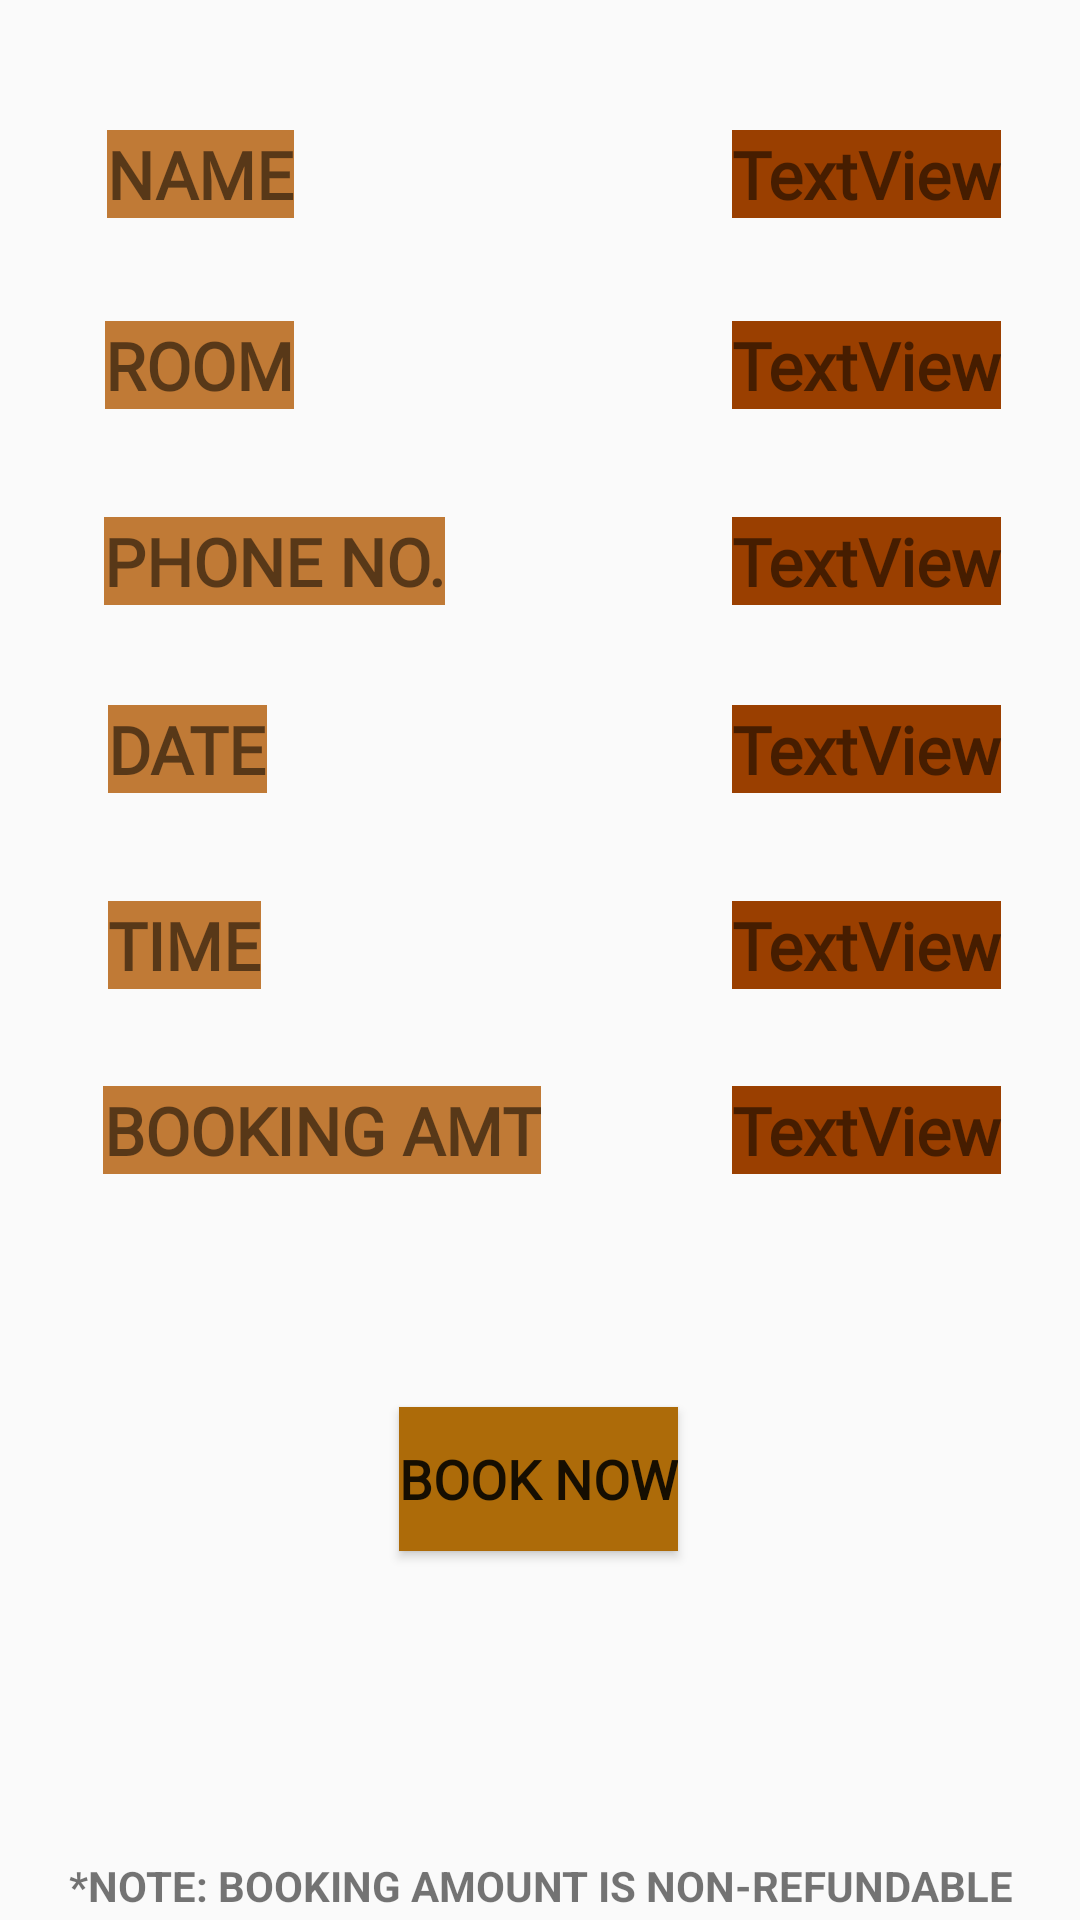

Layout XML and referenced resources for this Android screen:
<!-- AndroidManifest.xml: application theme Theme.Foodzy -->
<!-- res/layout/activity_user_details.xml -->
<?xml version="1.0" encoding="utf-8"?>
<androidx.constraintlayout.widget.ConstraintLayout xmlns:android="http://schemas.android.com/apk/res/android"
    xmlns:app="http://schemas.android.com/apk/res-auto"
    xmlns:tools="http://schemas.android.com/tools"
    android:layout_width="match_parent"
    android:layout_height="match_parent"
    android:background="@drawable/diwagoa_staylist_familysuite_portrait_jpg"
    tools:context=".LodgingUserDetails">

    <TextView
        android:id="@+id/textView4"
        android:layout_width="wrap_content"
        android:layout_height="wrap_content"
        android:background="#C07A36"
        android:fontFamily="@font/trade_winds"
        android:text="NAME"
        android:textAlignment="center"
        android:textSize="22sp"
        android:textStyle="bold"
        app:layout_constraintBottom_toBottomOf="parent"
        app:layout_constraintEnd_toEndOf="parent"
        app:layout_constraintHorizontal_bias="0.12"
        app:layout_constraintStart_toStartOf="parent"
        app:layout_constraintTop_toTopOf="parent"
        app:layout_constraintVertical_bias="0.071" />

    <TextView
        android:id="@+id/textView13"
        android:layout_width="wrap_content"
        android:layout_height="wrap_content"
        android:background="#C07A36"
        android:fontFamily="@font/trade_winds"
        android:text="TIME"
        android:textAlignment="center"
        android:textSize="22sp"
        android:textStyle="bold"
        app:layout_constraintBottom_toBottomOf="parent"
        app:layout_constraintEnd_toEndOf="parent"
        app:layout_constraintHorizontal_bias="0.116"
        app:layout_constraintStart_toStartOf="parent"
        app:layout_constraintTop_toTopOf="parent"
        app:layout_constraintVertical_bias="0.492" />

    <TextView
        android:id="@+id/textView11"
        android:layout_width="wrap_content"
        android:layout_height="wrap_content"
        android:background="#C07A36"
        android:fontFamily="@font/trade_winds"
        android:text="DATE"
        android:textAlignment="center"
        android:textSize="22sp"
        android:textStyle="bold"
        app:layout_constraintBottom_toBottomOf="parent"
        app:layout_constraintEnd_toEndOf="parent"
        app:layout_constraintHorizontal_bias="0.117"
        app:layout_constraintStart_toStartOf="parent"
        app:layout_constraintTop_toTopOf="parent"
        app:layout_constraintVertical_bias="0.385" />

    <TextView
        android:id="@+id/textView9"
        android:layout_width="wrap_content"
        android:layout_height="wrap_content"
        android:background="#C07A36"
        android:fontFamily="@font/trade_winds"
        android:text="PHONE NO."
        android:textAlignment="center"
        android:textSize="22sp"
        android:textStyle="bold"
        app:layout_constraintBottom_toBottomOf="parent"
        app:layout_constraintEnd_toEndOf="parent"
        app:layout_constraintHorizontal_bias="0.141"
        app:layout_constraintStart_toStartOf="parent"
        app:layout_constraintTop_toTopOf="parent"
        app:layout_constraintVertical_bias="0.282" />

    <TextView
        android:id="@+id/textView15"
        android:layout_width="wrap_content"
        android:layout_height="wrap_content"
        android:background="#C07A36"
        android:fontFamily="@font/trade_winds"
        android:text="BOOKING AMT"
        android:textAlignment="center"
        android:textSize="22sp"
        android:textStyle="bold"
        app:layout_constraintBottom_toBottomOf="parent"
        app:layout_constraintEnd_toEndOf="parent"
        app:layout_constraintHorizontal_bias="0.16"
        app:layout_constraintStart_toStartOf="parent"
        app:layout_constraintTop_toTopOf="parent"
        app:layout_constraintVertical_bias="0.593" />

    <TextView
        android:id="@+id/textView5"
        android:layout_width="wrap_content"
        android:layout_height="wrap_content"
        android:background="#C07A36"
        android:fontFamily="@font/trade_winds"
        android:text="ROOM"
        android:textAlignment="center"
        android:textSize="22sp"
        android:textStyle="bold"
        app:layout_constraintBottom_toBottomOf="parent"
        app:layout_constraintEnd_toEndOf="parent"
        app:layout_constraintHorizontal_bias="0.118"
        app:layout_constraintStart_toStartOf="parent"
        app:layout_constraintTop_toTopOf="parent"
        app:layout_constraintVertical_bias="0.175" />

    <TextView
        android:id="@+id/textView7"
        android:layout_width="wrap_content"
        android:layout_height="wrap_content"
        android:background="#9A3F00"
        android:fontFamily="@font/trade_winds"
        android:text="TextView"
        android:textAlignment="center"
        android:textSize="22sp"
        android:textStyle="bold"
        app:layout_constraintBottom_toBottomOf="parent"
        app:layout_constraintEnd_toEndOf="parent"
        app:layout_constraintHorizontal_bias="0.902"
        app:layout_constraintStart_toStartOf="parent"
        app:layout_constraintTop_toTopOf="parent"
        app:layout_constraintVertical_bias="0.071" />

    <TextView
        android:id="@+id/textView12"
        android:layout_width="wrap_content"
        android:layout_height="wrap_content"
        android:background="#9A3F00"
        android:fontFamily="@font/trade_winds"
        android:text="TextView"
        android:textAlignment="center"
        android:textSize="22sp"
        android:textStyle="bold"
        app:layout_constraintBottom_toBottomOf="parent"
        app:layout_constraintEnd_toEndOf="parent"
        app:layout_constraintHorizontal_bias="0.902"
        app:layout_constraintStart_toStartOf="parent"
        app:layout_constraintTop_toTopOf="parent"
        app:layout_constraintVertical_bias="0.492" />

    <TextView
        android:id="@+id/textView6"
        android:layout_width="wrap_content"
        android:layout_height="wrap_content"
        android:background="#9A3F00"
        android:fontFamily="@font/trade_winds"
        android:text="TextView"
        android:textAlignment="center"
        android:textSize="22sp"
        android:textStyle="bold"
        app:layout_constraintBottom_toBottomOf="parent"
        app:layout_constraintEnd_toEndOf="parent"
        app:layout_constraintHorizontal_bias="0.902"
        app:layout_constraintStart_toStartOf="parent"
        app:layout_constraintTop_toTopOf="parent"
        app:layout_constraintVertical_bias="0.175" />

    <TextView
        android:id="@+id/textView10"
        android:layout_width="wrap_content"
        android:layout_height="wrap_content"
        android:background="#9A3F00"
        android:fontFamily="@font/trade_winds"
        android:text="TextView"
        android:textAlignment="center"
        android:textSize="22sp"
        android:textStyle="bold"
        app:layout_constraintBottom_toBottomOf="parent"
        app:layout_constraintEnd_toEndOf="parent"
        app:layout_constraintHorizontal_bias="0.902"
        app:layout_constraintStart_toStartOf="parent"
        app:layout_constraintTop_toTopOf="parent"
        app:layout_constraintVertical_bias="0.282" />

    <TextView
        android:id="@+id/textView8"
        android:layout_width="wrap_content"
        android:layout_height="wrap_content"
        android:background="#9A3F00"
        android:fontFamily="@font/trade_winds"
        android:text="TextView"
        android:textAlignment="center"
        android:textSize="22sp"
        android:textStyle="bold"
        app:layout_constraintBottom_toBottomOf="parent"
        app:layout_constraintEnd_toEndOf="parent"
        app:layout_constraintHorizontal_bias="0.902"
        app:layout_constraintStart_toStartOf="parent"
        app:layout_constraintTop_toTopOf="parent"
        app:layout_constraintVertical_bias="0.385" />

    <TextView
        android:id="@+id/textView14"
        android:layout_width="wrap_content"
        android:layout_height="wrap_content"
        android:background="#9A3F00"
        android:fontFamily="@font/trade_winds"
        android:text="TextView"
        android:textAlignment="center"
        android:textSize="22sp"
        android:textStyle="bold"
        app:layout_constraintBottom_toBottomOf="parent"
        app:layout_constraintEnd_toEndOf="parent"
        app:layout_constraintHorizontal_bias="0.902"
        app:layout_constraintStart_toStartOf="parent"
        app:layout_constraintTop_toTopOf="parent"
        app:layout_constraintVertical_bias="0.593" />

    <Button
        android:id="@+id/button"
        android:layout_width="wrap_content"
        android:layout_height="wrap_content"
        android:background="#AD6B09"
        android:fontFamily="@font/trade_winds"
        android:text="BOOK NOW"
        android:textAlignment="center"
        android:textSize="18sp"
        android:textStyle="bold"
        app:layout_constraintBottom_toBottomOf="parent"
        app:layout_constraintEnd_toEndOf="parent"
        app:layout_constraintHorizontal_bias="0.498"
        app:layout_constraintStart_toStartOf="parent"
        app:layout_constraintTop_toTopOf="parent"
        app:layout_constraintVertical_bias="0.792" />

    <TextView
        android:id="@+id/textView16"
        android:layout_width="wrap_content"
        android:layout_height="wrap_content"
        android:text="*NOTE: BOOKING AMOUNT IS NON-REFUNDABLE"
        android:textAlignment="center"
        android:textStyle="bold"
        app:layout_constraintBottom_toBottomOf="parent"
        app:layout_constraintEnd_toEndOf="parent"
        app:layout_constraintHorizontal_bias="0.498"
        app:layout_constraintStart_toStartOf="parent"
        app:layout_constraintTop_toTopOf="parent"
        app:layout_constraintVertical_bias="0.997" />

</androidx.constraintlayout.widget.ConstraintLayout>
<!-- resources referenced by this layout -->
<resources>
  <style name="Theme.Foodzy" parent="Theme.AppCompat.Light.NoActionBar">
          
          <item name="colorPrimary">@color/purple_500</item>
          <item name="colorPrimaryDark">@color/purple_700</item>
          <item name="colorAccent">@color/teal_200</item>
          
      </style>
  <!-- not gathered from this repository: default colours our renderer supplied (Android Studio template values) -->
  <color name="purple_500">#FF6200EE</color>
  <color name="purple_700">#FF3700B3</color>
  <color name="teal_200">#FF03DAC5</color>
</resources>
